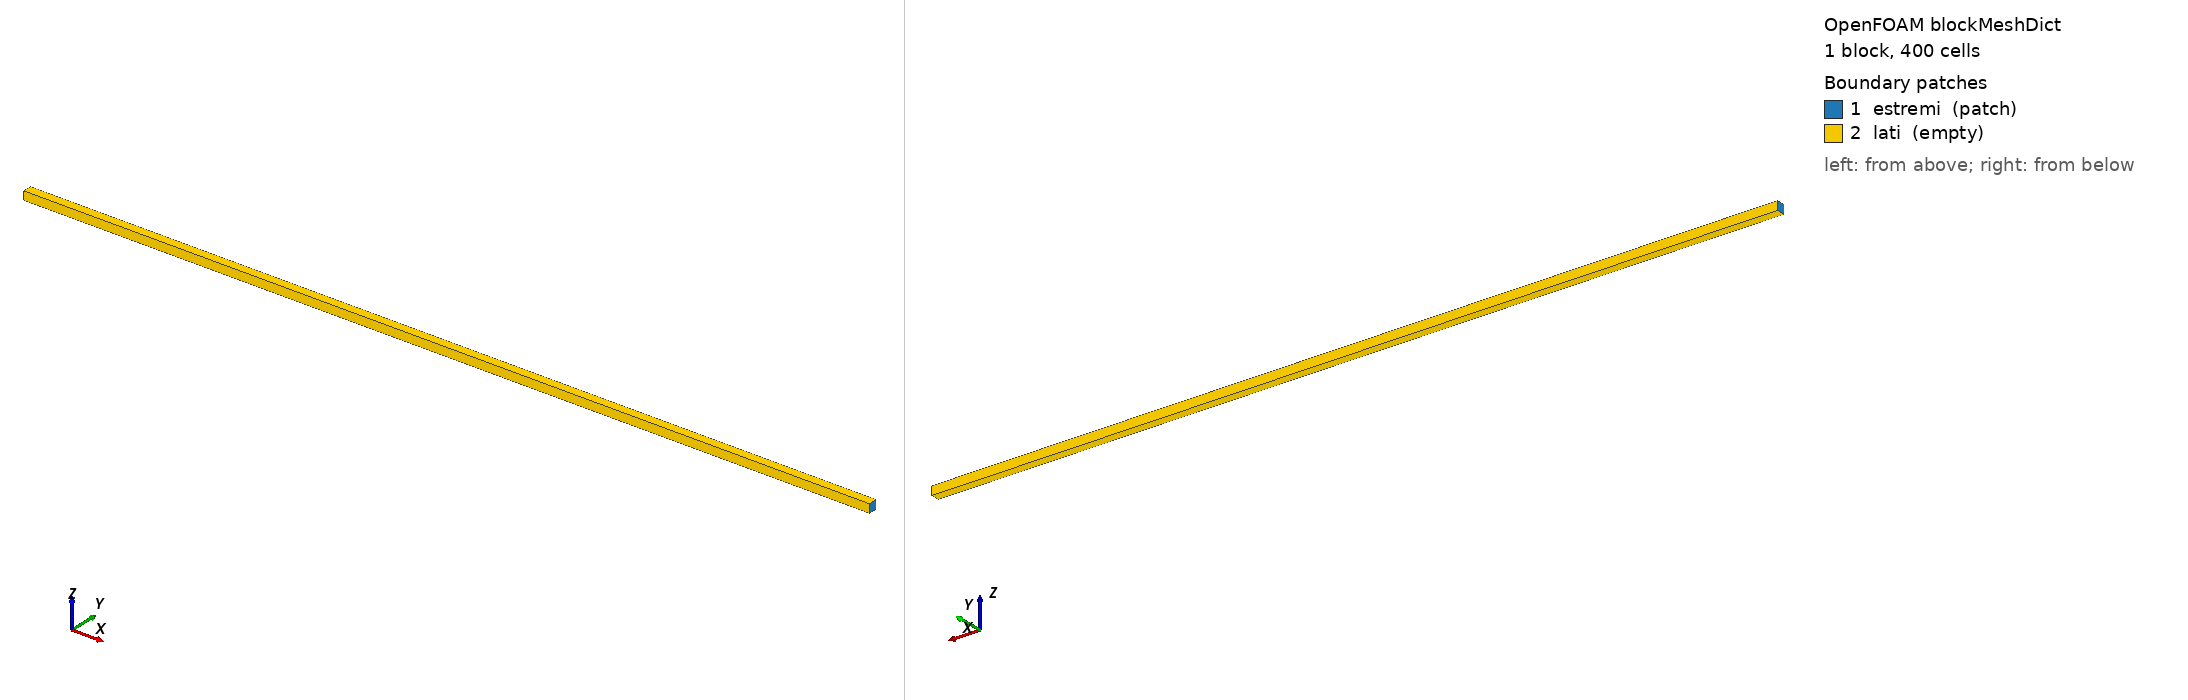

OpenFOAM case: the mesh blockMesh builds from blockMeshDict, 1 block(s), 400 cells. Boundary patches (legend numbers): 1 estremi (patch), 2 lati (empty). Left view from above one corner, right view from below the opposite corner. Boundary conditions: 1 field file(s) under 0/; 2 of 2 drawn patches have an entry in a shipped field file.

=== system/blockMeshDict ===
FoamFile
{
    version     2.0;
    format      ascii;
    class       dictionary;
    object      blockMeshDict;
}
// segmento [0,1] con 400 celle: mesh monodimensionale (y e z 'empty')
convertToMeters 1;
vertices ((0 0 0) (1 0 0) (1 0.01 0) (0 0.01 0) (0 0 0.01) (1 0 0.01) (1 0.01 0.01) (0 0.01 0.01));
blocks (hex (0 1 2 3 4 5 6 7) (400 1 1) simpleGrading (1 1 1));
edges ();
boundary
(
    estremi { type patch; faces ((0 4 7 3) (1 2 6 5)); }
    lati    { type empty; faces ((0 1 5 4) (3 7 6 2) (0 3 2 1) (4 5 6 7)); }
);
mergePatchPairs ();


=== system/controlDict ===
FoamFile
{
    version     2.0;
    format      ascii;
    class       dictionary;
    object      controlDict;
}
application     laplacianFoam;
startFrom       startTime;
startTime       0;
stopAt          endTime;
endTime         0.1;
deltaT          0.0025;           // sostituito dallo script
writeControl    runTime;
writeInterval   0.1;
writeFormat     ascii;
writePrecision  10;
timeFormat      general;
timePrecision   8;
runTimeModifiable true;


=== 0/T ===
FoamFile
{
    version     2.0;
    format      ascii;
    class       volScalarField;
    object      T;
}
dimensions      [0 0 0 1 0 0 0];

internalField   nonuniform List<scalar> 400
(
0.00392698072381
0.0117806999367
0.0196336924606
0.0274854738859
0.0353355598776
0.0431834662056
0.051028708774
0.0588708036512
0.0667092671
0.0745436156069
0.0823733659125
0.0901980350409
0.0980171403296
0.105830199459
0.113636730484
0.12143625186
0.129228282475
0.137012341682
0.144787949322
0.152554625759
0.160311891908
0.168059269265
0.175796279934
0.183522446661
0.191237292859
0.198940342639
0.206631120843
0.214309153065
0.221973965689
0.229625085914
0.237262041782
0.244884362209
0.252491577015
0.260083216952
0.26765881373
0.275217900052
0.282760009638
0.290284677254
0.297791438745
0.305279831056
0.31274939227
0.320199661627
0.327630179562
0.335040487723
0.342430129009
0.349798647592
0.357145588947
0.364470499879
0.371772928554
0.379052424524
0.386308538754
0.393540823655
0.400748833103
0.407932122476
0.415090248674
0.42222277015
0.429329246937
0.436409240673
0.443462314632
0.450488033747
0.457485964637
0.464455675639
0.471396736826
0.478308720042
0.485191198924
0.492043748926
0.498865947353
0.505657373378
0.512417608074
0.519146234439
0.525842837419
0.532507003935
0.539138322911
0.545736385296
0.55230078409
0.558831114369
0.565326973314
0.571787960228
0.578213676567
0.584603725962
0.590957714247
0.597275249476
0.603555941954
0.609799404258
0.616005251263
0.622173100162
0.628302570494
0.634393284164
0.640444865467
0.646456941115
0.652429140253
0.658361094489
0.664252437911
0.670102807114
0.67591184122
0.681679181899
0.687404473395
0.693087362546
0.698727498803
0.704324534257
0.709878123655
0.715387924428
0.720853596703
0.726274803333
0.731651209912
0.736982484798
0.742268299133
0.747508326863
0.752702244758
0.757849732433
0.762950472367
0.768004149921
0.773010453363
0.777969073878
0.782879705596
0.787742045607
0.792555793977
0.797320653773
0.802036331075
0.806702534998
0.811318977709
0.815885374444
0.820401443526
0.824866906382
0.829281487562
0.833644914753
0.8379569188
0.842217233716
0.846425596707
0.850581748179
0.854685431763
0.858736394323
0.862734385978
0.866679160112
0.870570473392
0.874408085786
0.878191760569
0.881921264348
0.88559636707
0.889216842036
0.892782465918
0.896293018773
0.899748284052
0.903148048619
0.90649210276
0.909780240199
0.913012258106
0.916187957117
0.919307141339
0.922369618366
0.925375199291
0.928323698714
0.931214934759
0.93404872908
0.936824906876
0.939543296898
0.942203731465
0.944806046467
0.947350081382
0.949835679281
0.952262686841
0.954630954354
0.956940335732
0.959190688523
0.961381873914
0.963513756743
0.965586205504
0.96759909236
0.969552293146
0.97144568738
0.973279158268
0.975052592713
0.976765881321
0.978418918408
0.980011602008
0.981543833876
0.983015519497
0.98442656809
0.985776892615
0.987066409778
0.988295040036
0.9894627076
0.990569340444
0.991614870304
0.992599232689
0.993522366877
0.994384215926
0.995184726672
0.995923849737
0.996601539527
0.99721775424
0.997772455865
0.998265610185
0.998697186779
0.999067159027
0.999375504107
0.999622202997
0.999807240482
0.999930605147
0.999992289381
0.999992289381
0.999930605147
0.999807240482
0.999622202997
0.999375504107
0.999067159027
0.998697186779
0.998265610185
0.997772455865
0.99721775424
0.996601539527
0.995923849737
0.995184726672
0.994384215926
0.993522366877
0.992599232689
0.991614870304
0.990569340444
0.9894627076
0.988295040036
0.987066409778
0.985776892615
0.98442656809
0.983015519497
0.981543833876
0.980011602008
0.978418918408
0.976765881321
0.975052592713
0.973279158268
0.97144568738
0.969552293146
0.96759909236
0.965586205504
0.963513756743
0.961381873914
0.959190688523
0.956940335732
0.954630954354
0.952262686841
0.949835679281
0.947350081382
0.944806046467
0.942203731465
0.939543296898
0.936824906876
0.93404872908
0.931214934759
0.928323698714
0.925375199291
0.922369618366
0.919307141339
0.916187957117
0.913012258106
0.909780240199
0.90649210276
0.903148048619
0.899748284052
0.896293018773
0.892782465918
0.889216842036
0.88559636707
0.881921264348
0.878191760569
0.874408085786
0.870570473392
0.866679160112
0.862734385978
0.858736394323
0.854685431763
0.850581748179
0.846425596707
0.842217233716
0.8379569188
0.833644914753
0.829281487562
0.824866906382
0.820401443526
0.815885374444
0.811318977709
0.806702534998
0.802036331075
0.797320653773
0.792555793977
0.787742045607
0.782879705596
0.777969073878
0.773010453363
0.768004149921
0.762950472367
0.757849732433
0.752702244758
0.747508326863
0.742268299133
0.736982484798
0.731651209912
0.726274803333
0.720853596703
0.715387924428
0.709878123655
0.704324534257
0.698727498803
0.693087362546
0.687404473395
0.681679181899
0.67591184122
0.670102807114
0.664252437911
0.658361094489
0.652429140253
0.646456941115
0.640444865467
0.634393284164
0.628302570494
0.622173100162
0.616005251263
0.609799404258
0.603555941954
0.597275249476
0.590957714247
0.584603725962
0.578213676567
0.571787960228
0.565326973314
0.558831114369
0.55230078409
0.545736385296
0.539138322911
0.532507003935
0.525842837419
0.519146234439
0.512417608074
0.505657373378
0.498865947353
0.492043748926
0.485191198924
0.478308720042
0.471396736826
0.464455675639
0.457485964637
0.450488033747
0.443462314632
0.436409240673
0.429329246937
0.42222277015
0.415090248674
0.407932122476
0.400748833103
0.393540823655
0.386308538754
0.379052424524
0.371772928554
0.364470499879
0.357145588947
0.349798647592
0.342430129009
0.335040487723
0.327630179562
0.320199661627
0.31274939227
0.305279831056
0.297791438745
0.290284677254
0.282760009638
0.275217900052
0.26765881373
0.260083216952
0.252491577015
0.244884362209
0.237262041782
0.229625085914
0.221973965689
0.214309153065
0.206631120843
0.198940342639
0.191237292859
0.183522446661
0.175796279934
0.168059269265
0.160311891908
0.152554625759
0.144787949322
0.137012341682
0.129228282475
0.12143625186
0.113636730484
0.105830199459
0.0980171403296
0.0901980350409
0.0823733659125
0.0745436156069
0.0667092671
0.0588708036512
0.051028708774
0.0431834662056
0.0353355598776
0.0274854738859
0.0196336924606
0.0117806999367
0.0039269807238
);

boundaryField
{
    estremi { type fixedValue; value uniform 0; }
    lati { type empty; }
}
